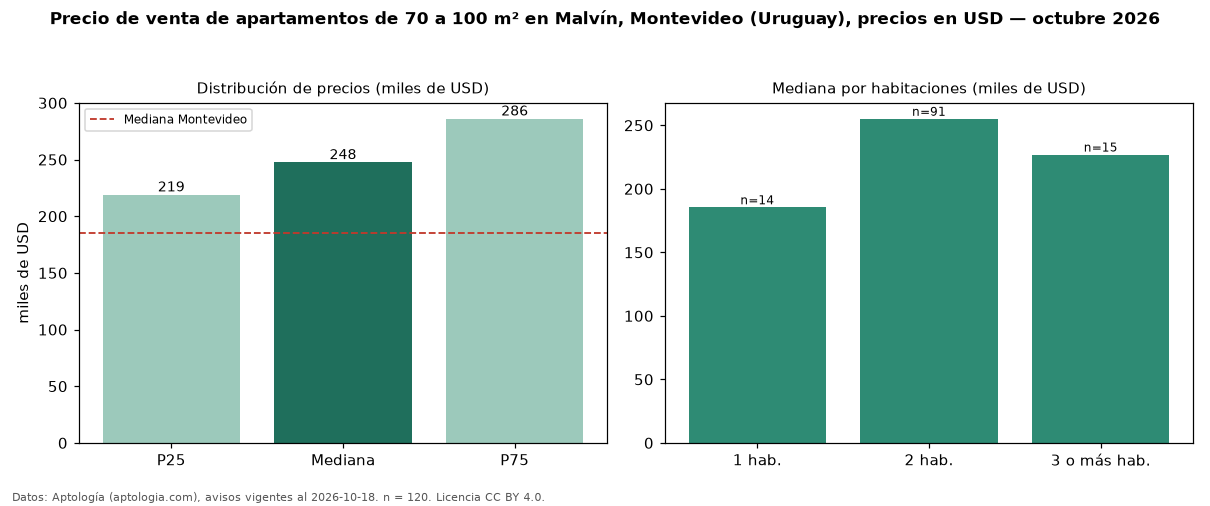

Source data for this figure (header and first rows):
seccion, metrica, valor, moneda, n
filtro, area3, de 70 a 100 m², , 120
precio, p25, 219000, USD, 120
precio, mediana, 247500, USD, 120
precio, p75, 286000, USD, 120
precio, minimo, 154700, USD, 120
precio, maximo, 510000, USD, 120
m2, mediana_precio_m2, 2975, USD, 120
m2, area_mediana_m2, 83.0, m2, 120
banos, mediana_banos, 2.0, , 
parqueadero, pct_con_parqueadero, 100.0, %, 39
habitaciones, 1, 185500, USD, 14
habitaciones, 2, 255150, USD, 91
habitaciones, 3+, 227000, USD, 15
ciudad, mediana_ciudad_referencia, 185000, USD, 
ciudad, mediana_m2_ciudad, 3040, USD, 
fuente, fecha_datos, 2026-10-18, , 
fuente, atribucion, https://www.aptologia.com/uy/venta/monte…, , 
fuente, licencia, CC BY 4.0, , 
